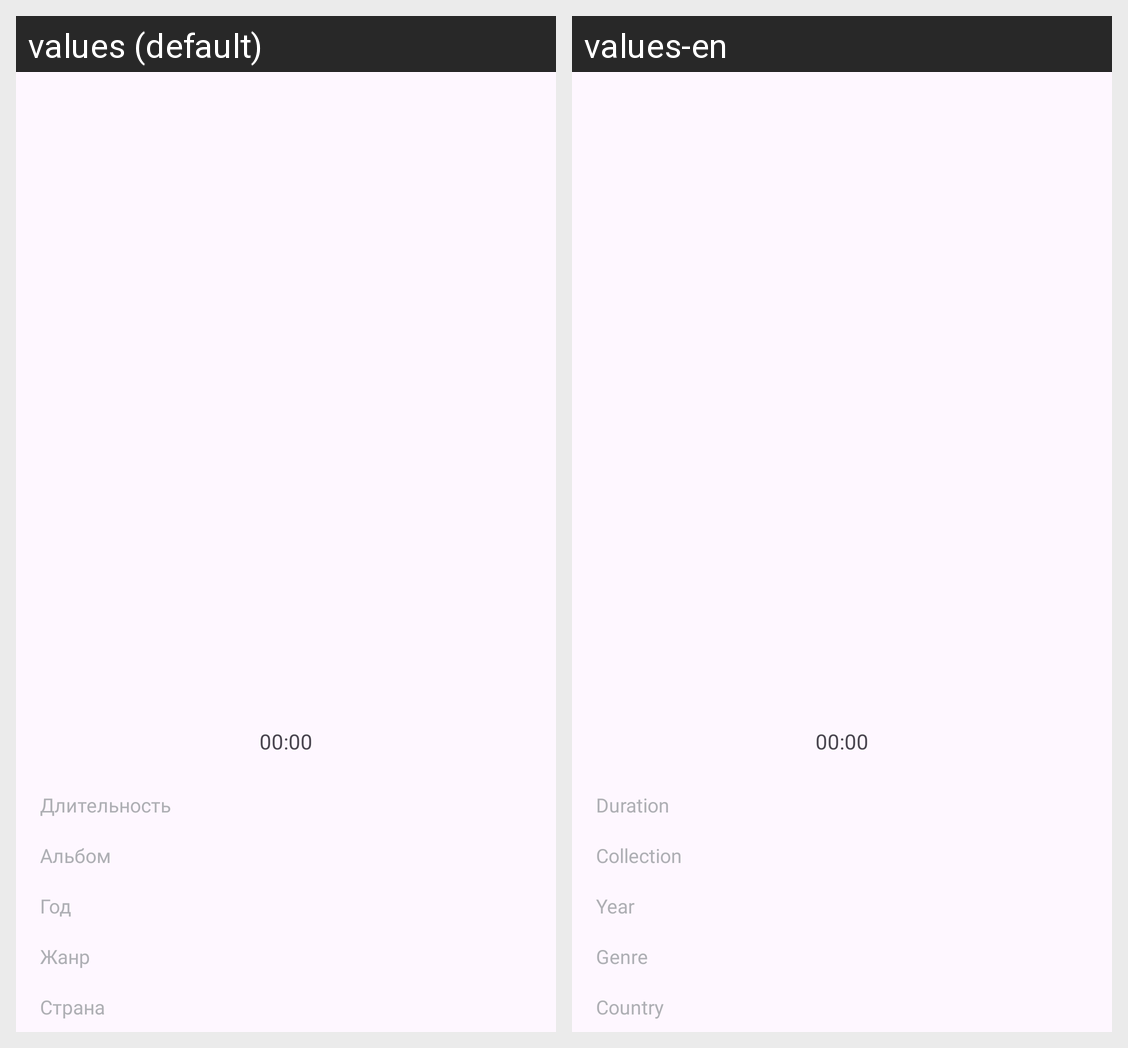

Strings drawn on this Android screen and how each of the app's shown locales translates them:
Android screen res/layout/activity_audio_player.xml rendered under 2 locales, left to right: values (default), values-en. Device: Nexus 5 (rendered at 1080×1920; each locale shown at half size, 540×960, under a caption strip naming it); theme Theme.YP_Playlist_Maker.
Strings drawn on this screen, with the default value and each locale's value (text and hints the layout hard-codes, and strings that could not be matched under every locale, appear in the picture but are not listed):

audio_player_start_position
  values: 00:00
  values-en: 00:00  [not translated; the default value is used]

duration
  values: Длительность
  values-en: Duration

collection
  values: Альбом
  values-en: Collection

year
  values: Год
  values-en: Year

genre
  values: Жанр
  values-en: Genre

country
  values: Страна
  values-en: Country
